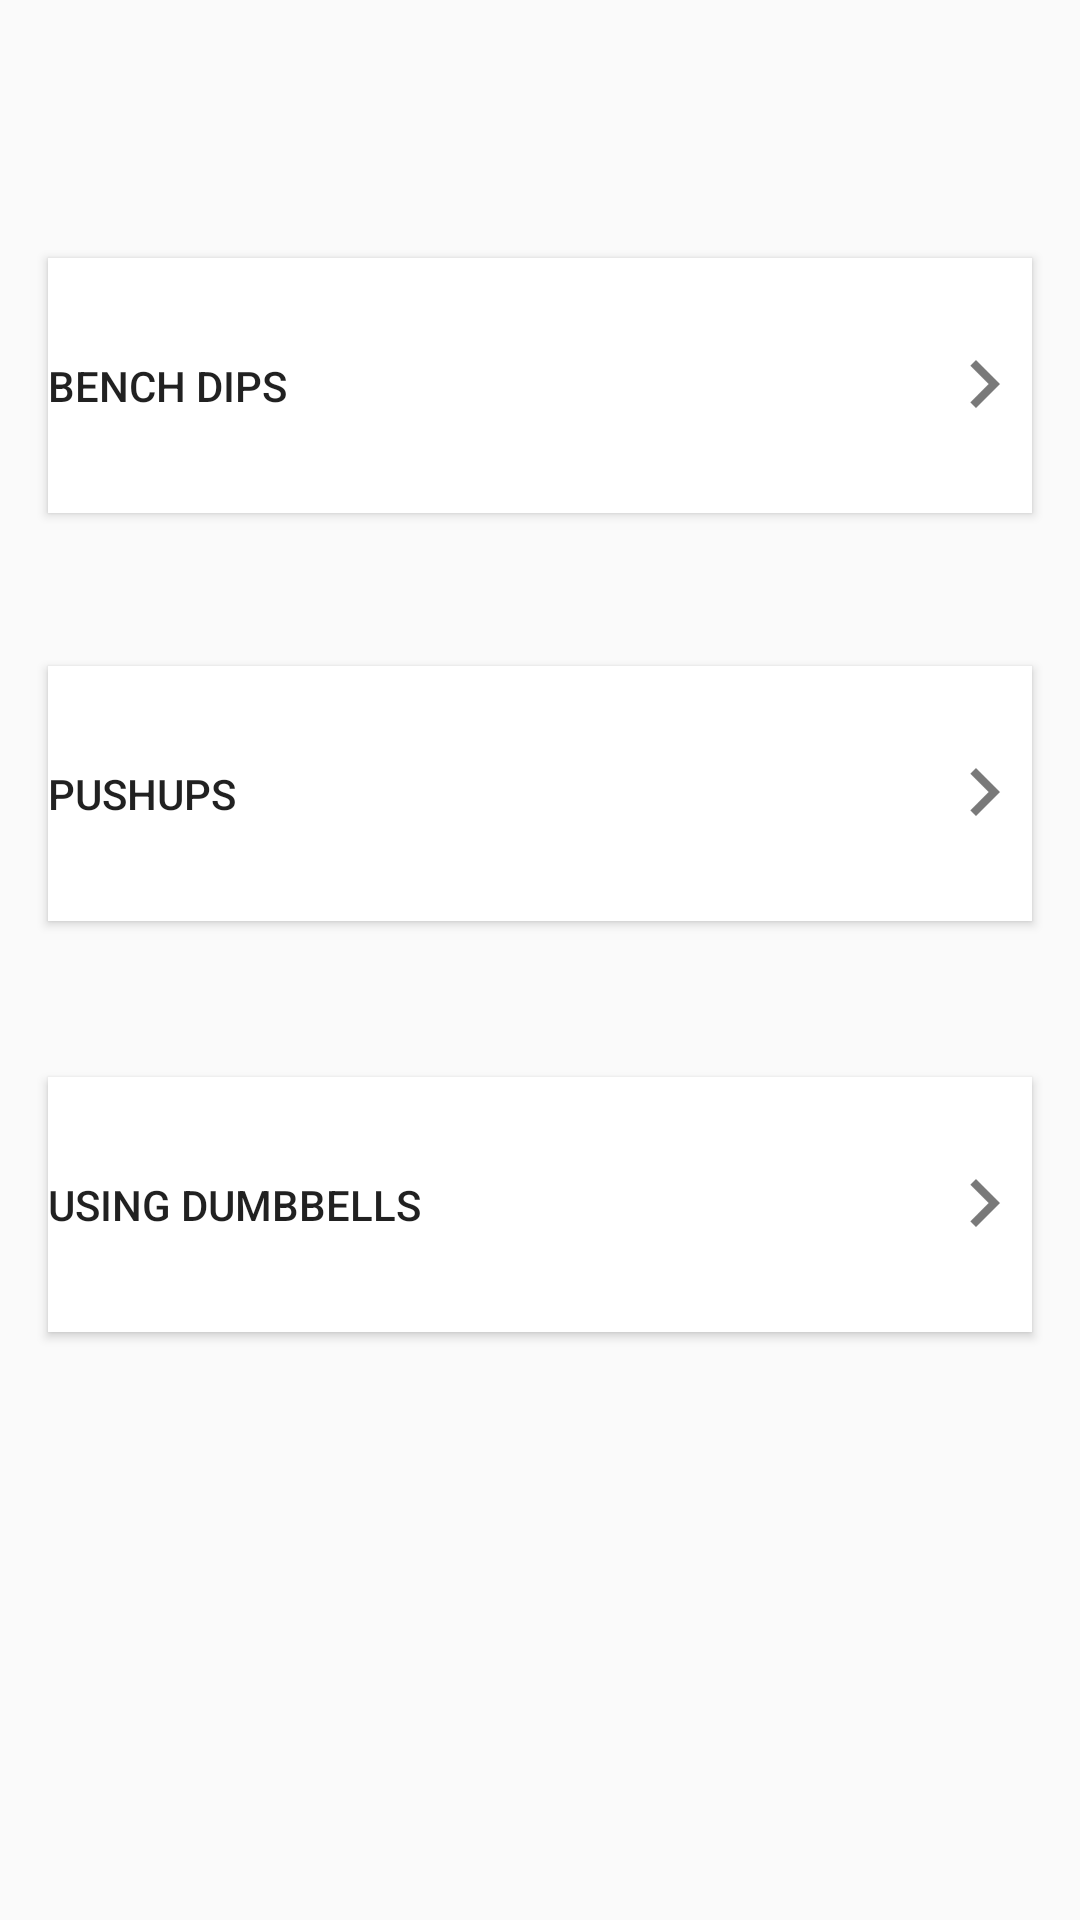

Write the Android layout XML for this screen, with the resource values it uses.
<!-- AndroidManifest.xml: application theme AppTheme -->
<!-- res/layout/activity_triceps.xml -->
<?xml version="1.0" encoding="utf-8"?>
<android.support.constraint.ConstraintLayout xmlns:android="http://schemas.android.com/apk/res/android"
    xmlns:app="http://schemas.android.com/apk/res-auto"
    xmlns:tools="http://schemas.android.com/tools"
    android:layout_width="match_parent"
    android:layout_height="match_parent"
    tools:context="com.example.hpenvy15.shapeup.triceps"
    tools:layout_editor_absoluteY="81dp">

    <Button
        android:id="@+id/pushupbtn"
        android:layout_width="0dp"
        android:layout_height="0dp"
        android:layout_marginBottom="52dp"
        android:layout_marginEnd="16dp"
        android:layout_marginStart="16dp"
        android:background="@color/white"
        android:drawableEnd="@drawable/arrow"
        android:onClick="pushupactivitystart"
        android:text="@string/pushups"
        android:textAlignment="textStart"
        app:layout_constraintBottom_toTopOf="@+id/dumbellbtn"
        app:layout_constraintEnd_toEndOf="parent"
        app:layout_constraintStart_toStartOf="parent"
        app:layout_constraintTop_toBottomOf="@+id/benchbtn" />

    <Button
        android:id="@+id/dumbellbtn"
        android:layout_width="0dp"
        android:layout_height="0dp"
        android:layout_marginBottom="196dp"
        android:layout_marginEnd="16dp"
        android:layout_marginStart="16dp"
        android:background="@color/white"
        android:drawableEnd="@drawable/arrow"
        android:onClick="dumbbelactivity"
        android:text="@string/using_dumbbells"
        android:textAlignment="textStart"
        app:layout_constraintBottom_toBottomOf="parent"
        app:layout_constraintEnd_toEndOf="parent"
        app:layout_constraintStart_toStartOf="parent"
        app:layout_constraintTop_toBottomOf="@+id/pushupbtn" />

    <Button
        android:id="@+id/benchbtn"
        android:layout_width="0dp"
        android:layout_height="0dp"
        android:layout_marginBottom="51dp"
        android:layout_marginEnd="16dp"
        android:layout_marginStart="16dp"
        android:layout_marginTop="86dp"
        android:background="@color/white"
        android:drawableEnd="@drawable/arrow"
        android:onClick="benchactivitystart"
        android:text="@string/bench_dips"
        android:textAlignment="textStart"
        app:layout_constraintBottom_toTopOf="@+id/pushupbtn"
        app:layout_constraintEnd_toEndOf="parent"
        app:layout_constraintStart_toStartOf="parent"
        app:layout_constraintTop_toTopOf="parent" />


</android.support.constraint.ConstraintLayout>
<!-- resources referenced by this layout -->
<resources>
  <color name="white">#FFF</color>
  <!-- drawable arrow: png bitmap (drawable-hdpi, 292 bytes) -->
  <string name="bench_dips">Bench dips</string>
  <string name="pushups">Pushups</string>
  <string name="using_dumbbells">Using dumbbells</string>
  <style name="AppTheme" parent="Theme.AppCompat.Light.DarkActionBar">
          
          <item name="colorPrimary">@color/grey</item>
          <item name="colorPrimaryDark">@color/grey</item>
          <item name="colorAccent">@color/white</item>
      </style>
  <color name="grey">#999999</color>
</resources>
